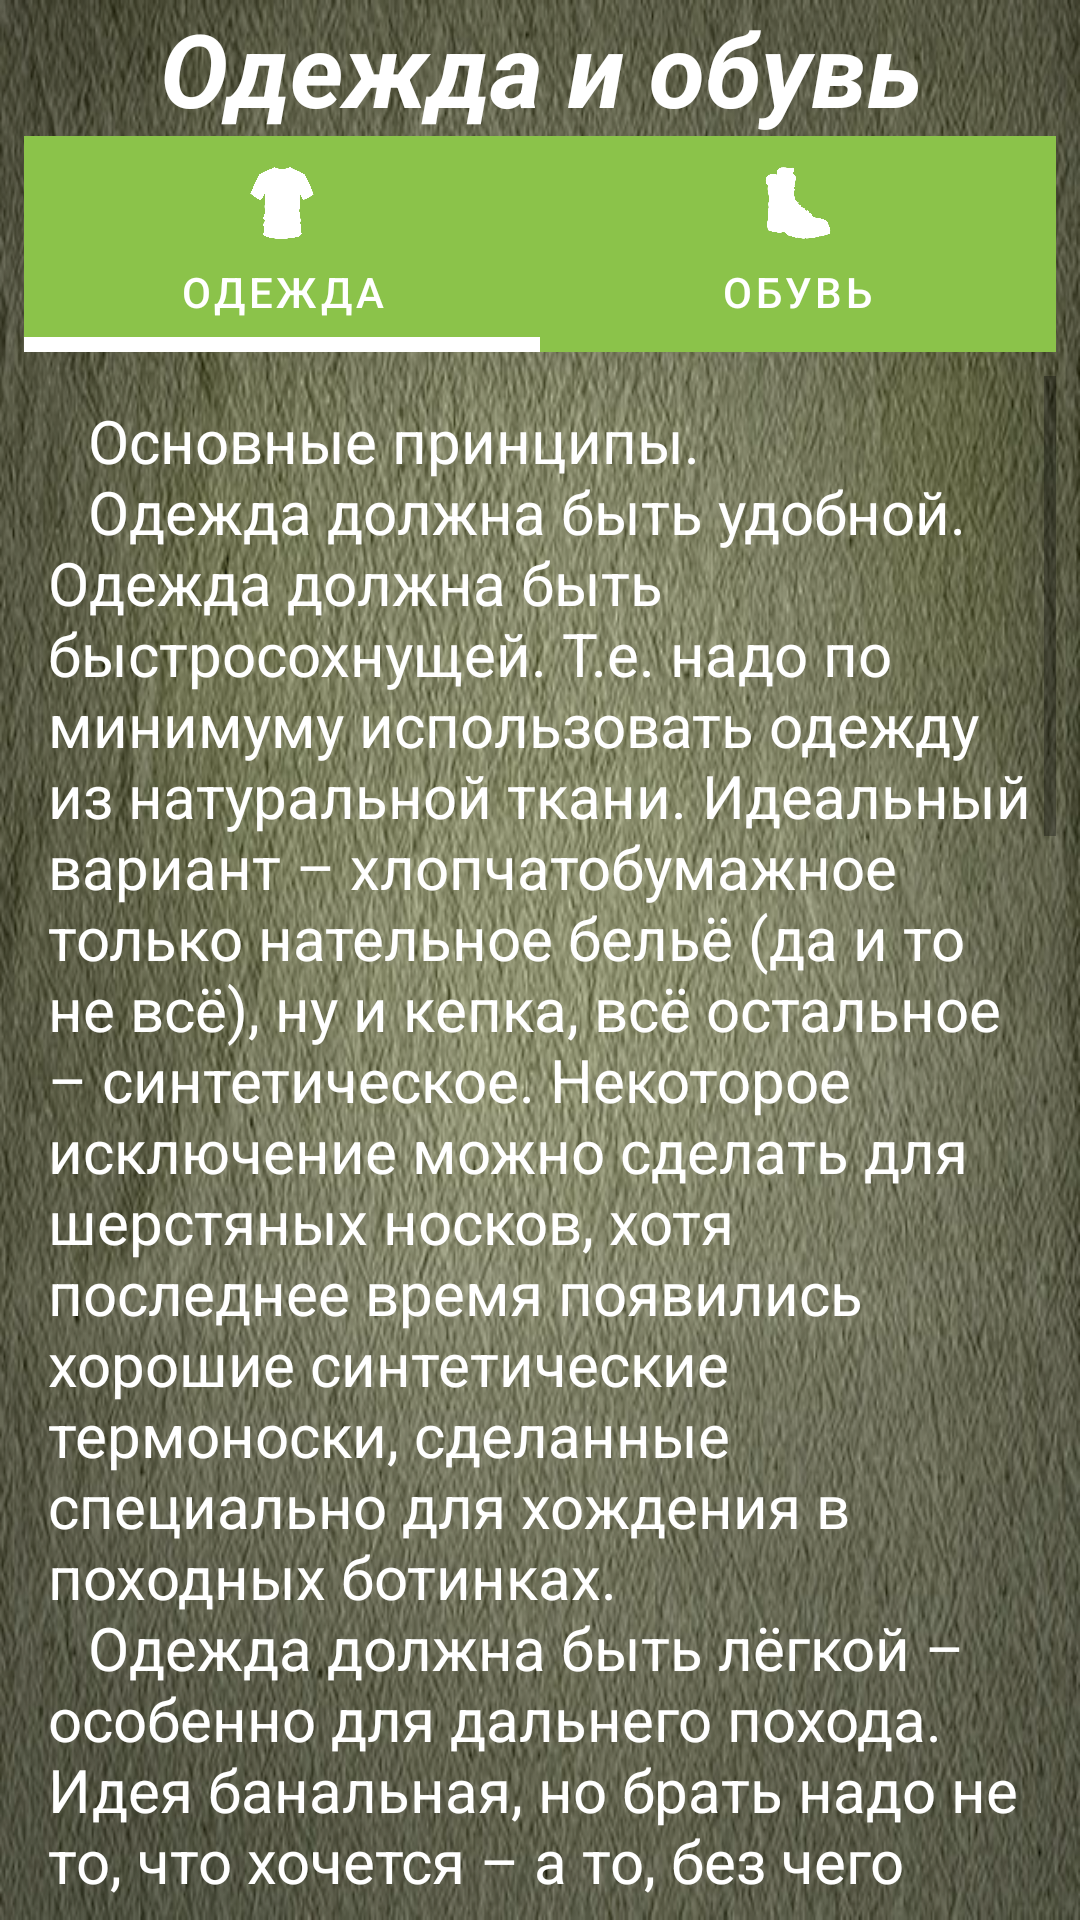

Layout XML and referenced resources for this Android screen:
<!-- AndroidManifest.xml: application theme Theme.SurvivalAssistant -->
<!-- res/layout/activity_shoes_and_clothes.xml -->
<?xml version="1.0" encoding="utf-8"?>
<androidx.constraintlayout.widget.ConstraintLayout xmlns:android="http://schemas.android.com/apk/res/android"
    xmlns:app="http://schemas.android.com/apk/res-auto"
    xmlns:tools="http://schemas.android.com/tools"
    android:layout_width="match_parent"
    android:layout_height="match_parent"
    android:background="@drawable/khaki"
    tools:context=".presentation.shoesandclothes.ShoesAndClothesActivity">

    <TextView
        android:id="@+id/textView10"
        android:layout_width="0dp"
        android:layout_height="wrap_content"
        android:gravity="center"
        android:text="Одежда и обувь"
        android:textColor="@color/white"
        android:textSize="34sp"
        android:textStyle="bold|italic"
        app:layout_constraintEnd_toEndOf="parent"
        app:layout_constraintStart_toStartOf="parent"
        app:layout_constraintTop_toTopOf="parent" />

    <com.google.android.material.tabs.TabLayout
        android:id="@+id/tabLayout"
        android:layout_width="0dp"
        android:layout_height="wrap_content"
        android:layout_marginStart="8dp"
        android:layout_marginEnd="8dp"
        android:background="#8BC34A"
        app:layout_constraintBottom_toBottomOf="parent"
        app:layout_constraintEnd_toEndOf="parent"
        app:layout_constraintHorizontal_bias="0.0"
        app:layout_constraintStart_toStartOf="parent"
        app:layout_constraintTop_toBottomOf="@+id/textView10"
        app:layout_constraintVertical_bias="0.0"
        app:tabGravity="fill"
        app:tabIconTint="@color/white"
        app:tabIndicatorAnimationMode="linear"
        app:tabIndicatorColor="@color/white"
        app:tabIndicatorFullWidth="true"
        app:tabIndicatorGravity="bottom"
        app:tabIndicatorHeight="5dp"
        app:tabTextColor="@color/white">

        <com.google.android.material.tabs.TabItem
            android:id="@+id/tiClothes"
            android:layout_width="wrap_content"
            android:layout_height="wrap_content"
            android:icon="@drawable/dress"
            android:text="Одежда" />

        <com.google.android.material.tabs.TabItem
            android:id="@+id/tiShoes"
            android:layout_width="wrap_content"
            android:layout_height="wrap_content"
            android:icon="@drawable/shoes"
            android:text="Обувь" />

    </com.google.android.material.tabs.TabLayout>

    <FrameLayout
        android:id="@+id/flShoesAndClothes"
        android:layout_width="0dp"
        android:layout_height="0dp"
        android:layout_marginStart="8dp"
        android:layout_marginTop="8dp"
        android:layout_marginEnd="8dp"
        android:layout_marginBottom="8dp"
        app:layout_constraintBottom_toBottomOf="parent"
        app:layout_constraintEnd_toEndOf="parent"
        app:layout_constraintStart_toStartOf="parent"
        app:layout_constraintTop_toBottomOf="@+id/tabLayout">

        <ImageView
            android:id="@+id/imageView"
            android:layout_width="match_parent"
            android:layout_height="match_parent"
            android:src="@drawable/clothess" />

        <androidx.constraintlayout.widget.ConstraintLayout
            android:layout_width="match_parent"
            android:layout_height="match_parent">

            <ScrollView
                android:layout_width="match_parent"
                android:layout_height="match_parent"
                app:layout_constraintBottom_toBottomOf="parent"
                app:layout_constraintEnd_toEndOf="parent"
                app:layout_constraintStart_toStartOf="parent"
                app:layout_constraintTop_toTopOf="parent">

                <LinearLayout
                    android:layout_width="match_parent"
                    android:layout_height="wrap_content"
                    android:orientation="vertical">

                    <TextView
                        android:id="@+id/textView11"
                        android:layout_width="wrap_content"
                        android:layout_height="wrap_content"
                        android:layout_marginStart="8dp"
                        android:layout_marginTop="8dp"
                        android:layout_marginEnd="8dp"
                        android:layout_marginBottom="8dp"
                        android:text="@string/clothes"
                        android:textColor="@color/white"
                        android:textSize="20sp" />

                </LinearLayout>
            </ScrollView>

        </androidx.constraintlayout.widget.ConstraintLayout>
    </FrameLayout>

</androidx.constraintlayout.widget.ConstraintLayout>
<!-- resources referenced by this layout -->
<resources>
  <color name="white">#FFFFFFFF</color>
  <!-- drawable dress: png bitmap (drawable-v24, 24918 bytes) -->
  <!-- drawable khaki: jpg bitmap (drawable-v24, 87592 bytes) -->
  <!-- drawable shoes: png bitmap (drawable-v24, 254240 bytes) -->
  <string name="clothes">
          \t\tОсновные принципы.
   \n\t\tОдежда должна быть удобной.
  Одежда должна быть быстросохнущей. Т.е. надо по минимуму использовать одежду из натуральной ткани. Идеальный вариант – хлопчатобумажное только нательное бельё (да и то не всё), ну и кепка, всё остальное – синтетическое. Некоторое исключение можно сделать для шерстяных носков, хотя последнее время появились хорошие синтетические термоноски, сделанные специально для хождения в походных ботинках.
  \n\t\tОдежда должна быть лёгкой – особенно для дальнего похода. Идея банальная, но брать надо не то, что хочется – а то, без чего нельзя обойтись или заменить другими предметами. И из возможных вариантов выбрать самый лёгкий, удовлетворяющий остальным условиям.
  \n\t\tНа нас надеты трусы На них надеты либо сразу верхние штаны (варианты – тяжелые верхние брюки, лёгкие продуваемые брюки или шорты), либо нечто утепляющее – типа тренировочных или термобелья. На утепляющий слой также надеты верхние штаны (обычно – тяжёлые). В качестве утепляющих штанов в диапазоне температур от +5 до –10 (девушкам – и при более высоких температурах) рекомендуется одевать тонкие шорты (а не длинные тренировочные) – либо из полартека, либо от термобелья, или в крайнем случае – х/б или шерсть (но может быть мокро – и от этого потом холодно). Дело в том, что в походе при хождении активно работают ноги и при этом в них выделяется много тепла. Если давать возможность теплу с ног сразу уходить – ногам становится сильно лучше. Ну а верхнюю часть ног и таз – можно и нужно утеплить.
  \n\t\tяжелые верхние брюки – это основная защита ног от суровых погодных условий – дождя, ветра, холода.
  \n\t\tРазличается одежда для защиты от холода и одежда для защиты от воды и ветра. Основной принцип на эту тему гласит – если погода мокрая (дождь, мокрый снег, вода на кустах и деревьях) – то снаружи одевается одежда для защиты от воды. Если же достаточно сухо, то одежду можно выбирать любую – тогда необходима защита только от холода или ветра.
      </string>
  <style name="Theme.SurvivalAssistant" parent="Theme.MaterialComponents.DayNight.NoActionBar">
          
          <item name="colorPrimary">@color/purple_500</item>
          <item name="colorPrimaryVariant">#3C6111</item>
          <item name="colorOnPrimary">@color/white</item>
          
          <item name="colorSecondary">@color/teal_200</item>
          <item name="colorSecondaryVariant">@color/teal_700</item>
          <item name="colorOnSecondary">@color/black</item>
          
          <item name="android:statusBarColor" tools:targetApi="l">?attr/colorPrimaryVariant</item>
          
          <item name="android:windowFullscreen">true</item>
      </style>
  <color name="purple_500">#FF6200EE</color>
  <color name="teal_200">#FF03DAC5</color>
  <color name="teal_700">#FF018786</color>
  <color name="black">#FF000000</color>
</resources>
